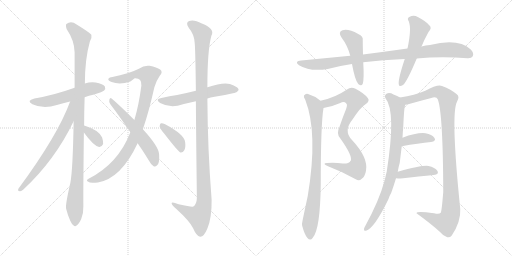
t = 0.00 s
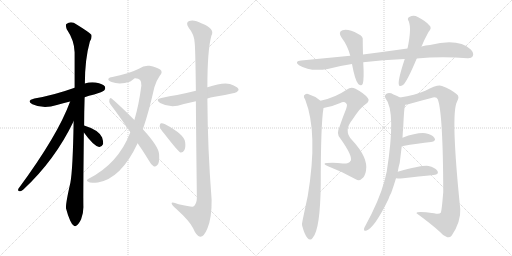
t = 2.94 s
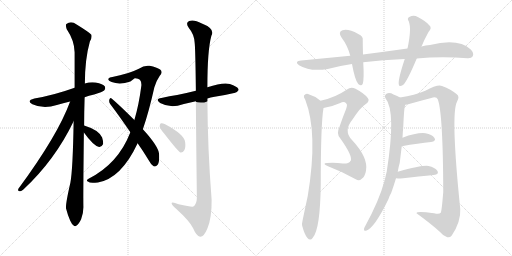
t = 5.87 s
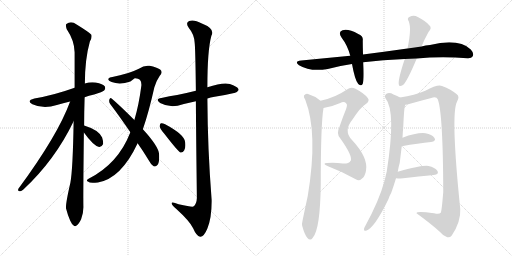
t = 8.81 s
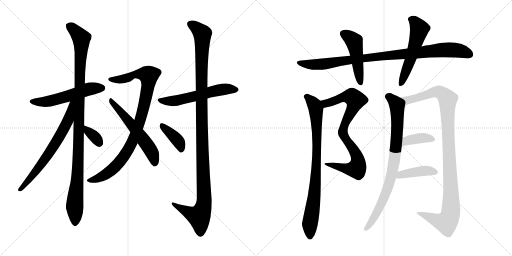
t = 11.75 s
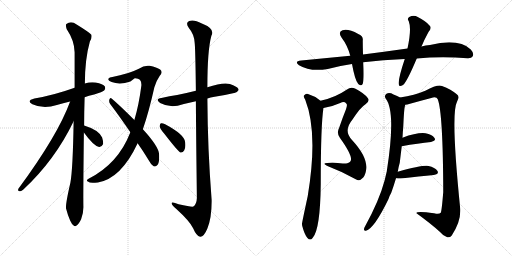
t = 14.68 s

The animated SVG that drew these frames (rendered in a browser with its animation timeline set to each time). Animation: 18 CSS @keyframes rules; one cycle of 14.68 s.

<svg version="1.1" viewBox="0 0 2048 1024" xmlns="http://www.w3.org/2000/svg">
  <g stroke="lightgray" stroke-dasharray="1,1" stroke-width="1" transform="scale(4, 4)">
    <line x1="0" y1="0" x2="256" y2="256"></line>
    <line x1="256" y1="0" x2="0" y2="256"></line>
    <line x1="128" y1="0" x2="128" y2="256"></line>
    <line x1="0" y1="128" x2="256" y2="128"></line>
    <line x1="256" y1="0" x2="512" y2="256"></line>
    <line x1="512" y1="0" x2="256" y2="256"></line>
    <line x1="384" y1="0" x2="384" y2="256"></line>
    <line x1="256" y1="128" x2="512" y2="128"></line>
  </g>
<g transform="scale(1, -1) translate(0, -850)">
   <style type="text/css">
    @keyframes keyframes0 {
      from {
       stroke: black;
       stroke-dashoffset: 542;
       stroke-width: 128;
       }
       64% {
       animation-timing-function: step-end;
       stroke: black;
       stroke-dashoffset: 0;
       stroke-width: 128;
       }
       to {
       stroke: black;
       stroke-width: 1024;
       }
       }
       #make-me-a-hanzi-animation-0 {
         animation: keyframes0 0.691081s both;
         animation-delay: 0.000000s;
         animation-timing-function: linear;
       }
    @keyframes keyframes1 {
      from {
       stroke: black;
       stroke-dashoffset: 1063;
       stroke-width: 128;
       }
       78% {
       animation-timing-function: step-end;
       stroke: black;
       stroke-dashoffset: 0;
       stroke-width: 128;
       }
       to {
       stroke: black;
       stroke-width: 1024;
       }
       }
       #make-me-a-hanzi-animation-1 {
         animation: keyframes1 1.115072s both;
         animation-delay: 0.691081s;
         animation-timing-function: linear;
       }
    @keyframes keyframes2 {
      from {
       stroke: black;
       stroke-dashoffset: 669;
       stroke-width: 128;
       }
       69% {
       animation-timing-function: step-end;
       stroke: black;
       stroke-dashoffset: 0;
       stroke-width: 128;
       }
       to {
       stroke: black;
       stroke-width: 1024;
       }
       }
       #make-me-a-hanzi-animation-2 {
         animation: keyframes2 0.794434s both;
         animation-delay: 1.806153s;
         animation-timing-function: linear;
       }
    @keyframes keyframes3 {
      from {
       stroke: black;
       stroke-dashoffset: 341;
       stroke-width: 128;
       }
       53% {
       animation-timing-function: step-end;
       stroke: black;
       stroke-dashoffset: 0;
       stroke-width: 128;
       }
       to {
       stroke: black;
       stroke-width: 1024;
       }
       }
       #make-me-a-hanzi-animation-3 {
         animation: keyframes3 0.527507s both;
         animation-delay: 2.600587s;
         animation-timing-function: linear;
       }
    @keyframes keyframes4 {
      from {
       stroke: black;
       stroke-dashoffset: 926;
       stroke-width: 128;
       }
       75% {
       animation-timing-function: step-end;
       stroke: black;
       stroke-dashoffset: 0;
       stroke-width: 128;
       }
       to {
       stroke: black;
       stroke-width: 1024;
       }
       }
       #make-me-a-hanzi-animation-4 {
         animation: keyframes4 1.003581s both;
         animation-delay: 3.128094s;
         animation-timing-function: linear;
       }
    @keyframes keyframes5 {
      from {
       stroke: black;
       stroke-dashoffset: 562;
       stroke-width: 128;
       }
       65% {
       animation-timing-function: step-end;
       stroke: black;
       stroke-dashoffset: 0;
       stroke-width: 128;
       }
       to {
       stroke: black;
       stroke-width: 1024;
       }
       }
       #make-me-a-hanzi-animation-5 {
         animation: keyframes5 0.707357s both;
         animation-delay: 4.131675s;
         animation-timing-function: linear;
       }
    @keyframes keyframes6 {
      from {
       stroke: black;
       stroke-dashoffset: 566;
       stroke-width: 128;
       }
       65% {
       animation-timing-function: step-end;
       stroke: black;
       stroke-dashoffset: 0;
       stroke-width: 128;
       }
       to {
       stroke: black;
       stroke-width: 1024;
       }
       }
       #make-me-a-hanzi-animation-6 {
         animation: keyframes6 0.710612s both;
         animation-delay: 4.839032s;
         animation-timing-function: linear;
       }
    @keyframes keyframes7 {
      from {
       stroke: black;
       stroke-dashoffset: 1165;
       stroke-width: 128;
       }
       79% {
       animation-timing-function: step-end;
       stroke: black;
       stroke-dashoffset: 0;
       stroke-width: 128;
       }
       to {
       stroke: black;
       stroke-width: 1024;
       }
       }
       #make-me-a-hanzi-animation-7 {
         animation: keyframes7 1.198079s both;
         animation-delay: 5.549644s;
         animation-timing-function: linear;
       }
    @keyframes keyframes8 {
      from {
       stroke: black;
       stroke-dashoffset: 387;
       stroke-width: 128;
       }
       56% {
       animation-timing-function: step-end;
       stroke: black;
       stroke-dashoffset: 0;
       stroke-width: 128;
       }
       to {
       stroke: black;
       stroke-width: 1024;
       }
       }
       #make-me-a-hanzi-animation-8 {
         animation: keyframes8 0.564941s both;
         animation-delay: 6.747723s;
         animation-timing-function: linear;
       }
    @keyframes keyframes9 {
      from {
       stroke: black;
       stroke-dashoffset: 943;
       stroke-width: 128;
       }
       75% {
       animation-timing-function: step-end;
       stroke: black;
       stroke-dashoffset: 0;
       stroke-width: 128;
       }
       to {
       stroke: black;
       stroke-width: 1024;
       }
       }
       #make-me-a-hanzi-animation-9 {
         animation: keyframes9 1.017415s both;
         animation-delay: 7.312664s;
         animation-timing-function: linear;
       }
    @keyframes keyframes10 {
      from {
       stroke: black;
       stroke-dashoffset: 475;
       stroke-width: 128;
       }
       61% {
       animation-timing-function: step-end;
       stroke: black;
       stroke-dashoffset: 0;
       stroke-width: 128;
       }
       to {
       stroke: black;
       stroke-width: 1024;
       }
       }
       #make-me-a-hanzi-animation-10 {
         animation: keyframes10 0.636556s both;
         animation-delay: 8.330079s;
         animation-timing-function: linear;
       }
    @keyframes keyframes11 {
      from {
       stroke: black;
       stroke-dashoffset: 543;
       stroke-width: 128;
       }
       64% {
       animation-timing-function: step-end;
       stroke: black;
       stroke-dashoffset: 0;
       stroke-width: 128;
       }
       to {
       stroke: black;
       stroke-width: 1024;
       }
       }
       #make-me-a-hanzi-animation-11 {
         animation: keyframes11 0.691895s both;
         animation-delay: 8.966635s;
         animation-timing-function: linear;
       }
    @keyframes keyframes12 {
      from {
       stroke: black;
       stroke-dashoffset: 812;
       stroke-width: 128;
       }
       73% {
       animation-timing-function: step-end;
       stroke: black;
       stroke-dashoffset: 0;
       stroke-width: 128;
       }
       to {
       stroke: black;
       stroke-width: 1024;
       }
       }
       #make-me-a-hanzi-animation-12 {
         animation: keyframes12 0.910807s both;
         animation-delay: 9.658530s;
         animation-timing-function: linear;
       }
    @keyframes keyframes13 {
      from {
       stroke: black;
       stroke-dashoffset: 833;
       stroke-width: 128;
       }
       73% {
       animation-timing-function: step-end;
       stroke: black;
       stroke-dashoffset: 0;
       stroke-width: 128;
       }
       to {
       stroke: black;
       stroke-width: 1024;
       }
       }
       #make-me-a-hanzi-animation-13 {
         animation: keyframes13 0.927897s both;
         animation-delay: 10.569337s;
         animation-timing-function: linear;
       }
    @keyframes keyframes14 {
      from {
       stroke: black;
       stroke-dashoffset: 825;
       stroke-width: 128;
       }
       73% {
       animation-timing-function: step-end;
       stroke: black;
       stroke-dashoffset: 0;
       stroke-width: 128;
       }
       to {
       stroke: black;
       stroke-width: 1024;
       }
       }
       #make-me-a-hanzi-animation-14 {
         animation: keyframes14 0.921387s both;
         animation-delay: 11.497234s;
         animation-timing-function: linear;
       }
    @keyframes keyframes15 {
      from {
       stroke: black;
       stroke-dashoffset: 1070;
       stroke-width: 128;
       }
       78% {
       animation-timing-function: step-end;
       stroke: black;
       stroke-dashoffset: 0;
       stroke-width: 128;
       }
       to {
       stroke: black;
       stroke-width: 1024;
       }
       }
       #make-me-a-hanzi-animation-15 {
         animation: keyframes15 1.120768s both;
         animation-delay: 12.418621s;
         animation-timing-function: linear;
       }
    @keyframes keyframes16 {
      from {
       stroke: black;
       stroke-dashoffset: 379;
       stroke-width: 128;
       }
       55% {
       animation-timing-function: step-end;
       stroke: black;
       stroke-dashoffset: 0;
       stroke-width: 128;
       }
       to {
       stroke: black;
       stroke-width: 1024;
       }
       }
       #make-me-a-hanzi-animation-16 {
         animation: keyframes16 0.558431s both;
         animation-delay: 13.539389s;
         animation-timing-function: linear;
       }
    @keyframes keyframes17 {
      from {
       stroke: black;
       stroke-dashoffset: 410;
       stroke-width: 128;
       }
       57% {
       animation-timing-function: step-end;
       stroke: black;
       stroke-dashoffset: 0;
       stroke-width: 128;
       }
       to {
       stroke: black;
       stroke-width: 1024;
       }
       }
       #make-me-a-hanzi-animation-17 {
         animation: keyframes17 0.583659s both;
         animation-delay: 14.097820s;
         animation-timing-function: linear;
       }
</style>
<path d="M 338.5 461.0 Q 354.5 467.0 376.5 472.0 Q 410.5 482.0 416.5 488.0 Q 423.5 495.0 419.5 504.0 Q 412.5 514.0 382.5 520.0 Q 360.5 523.0 339.5 516.0 L 298.5 499.0 Q 214.5 469.0 137.5 456.0 Q 103.5 447.0 129.5 433.0 Q 174.5 412.0 227.5 430.0 Q 251.5 437.0 280.5 444.0 L 338.5 461.0 Z" fill="lightgray"></path> 
<path d="M 336.5 348.0 Q 336.5 400.0 338.5 461.0 L 339.5 516.0 Q 339.5 613.0 359.5 684.0 Q 368.5 697.0 365.5 711.0 Q 358.5 720.0 306.5 752.0 Q 284.5 768.0 265.5 754.0 Q 261.5 750.0 266.5 734.0 Q 297.5 688.0 298.5 641.0 Q 298.5 574.0 298.5 499.0 L 294.5 365.0 Q 291.5 173.0 281.5 119.0 Q 260.5 28.0 264.5 15.0 Q 270.5 -9.0 280.5 -32.0 Q 287.5 -48.0 294.5 -52.0 Q 300.5 -58.0 307.5 -51.0 Q 314.5 -47.0 324.5 -27.0 Q 334.5 -3.0 333.5 26.0 Q 332.5 63.0 335.5 320.0 L 336.5 348.0 Z" fill="lightgray"></path> 
<path d="M 280.5 444.0 Q 231.5 309.0 73.5 95.0 Q 69.5 85.0 79.5 85.0 Q 85.5 84.0 93.5 92.0 Q 219.5 209.0 294.5 365.0 C 346.5 470.0 291.5 472.0 280.5 444.0 Z" fill="lightgray"></path> 
<path d="M 335.5 320.0 Q 374.5 266.0 396.5 262.0 Q 406.5 261.0 412.5 274.0 Q 413.5 284.0 408.5 300.0 Q 395.5 330.0 336.5 348.0 C 308.5 357.0 317.5 344.0 335.5 320.0 Z" fill="lightgray"></path> 
<path d="M 571.5 333.0 Q 595.5 403.0 617.5 501.0 Q 624.5 526.0 638.5 546.0 Q 653.5 562.0 640.5 572.0 Q 627.5 581.0 598.5 587.0 Q 576.5 590.0 555.5 575.0 Q 513.5 554.0 449.5 542.0 Q 437.5 541.0 433.5 535.0 Q 430.5 528.0 446.5 522.0 Q 479.5 510.0 521.5 524.0 Q 536.5 536.0 539.5 537.0 Q 567.5 538.0 565.5 508.0 Q 555.5 430.0 537.5 370.0 L 521.5 321.0 Q 472.5 194.0 352.5 134.0 Q 342.5 127.0 353.5 123.0 Q 357.5 116.0 391.5 120.0 Q 484.5 136.0 550.5 277.0 L 571.5 333.0 Z" fill="lightgray"></path> 
<path d="M 550.5 277.0 Q 572.5 246.0 595.5 208.0 Q 604.5 190.0 614.5 185.0 Q 621.5 182.0 628.5 189.0 Q 638.5 196.0 636.5 232.0 Q 636.5 262.0 571.5 333.0 L 537.5 370.0 Q 479.5 428.0 446.5 456.0 Q 440.5 462.0 437.5 452.0 Q 434.5 442.0 441.5 433.0 Q 478.5 384.0 521.5 321.0 L 550.5 277.0 Z" fill="lightgray"></path> 
<path d="M 829.5 456.0 Q 841.5 460.0 858.5 463.0 Q 901.5 470.0 936.5 478.0 Q 946.5 477.0 954.5 490.0 Q 954.5 500.0 932.5 509.0 Q 905.5 527.0 829.5 501.0 L 783.5 487.0 Q 743.5 477.0 708.5 470.0 Q 678.5 466.0 645.5 458.0 Q 618.5 454.0 640.5 438.0 Q 673.5 420.0 710.5 427.0 Q 741.5 436.0 783.5 445.0 L 829.5 456.0 Z" fill="lightgray"></path> 
<path d="M 783.5 445.0 Q 784.5 300.0 787.5 58.0 Q 786.5 33.0 773.5 24.0 Q 767.5 21.0 714.5 33.0 Q 684.5 46.0 686.5 36.0 Q 687.5 29.0 705.5 14.0 Q 759.5 -35.0 772.5 -63.0 Q 785.5 -94.0 800.5 -97.0 Q 815.5 -98.0 829.5 -64.0 Q 847.5 -21.0 846.5 51.0 Q 830.5 253.0 829.5 456.0 L 829.5 501.0 Q 829.5 649.0 845.5 707.0 Q 861.5 735.0 807.5 756.0 Q 774.5 774.0 756.5 766.0 Q 740.5 759.0 755.5 738.0 Q 776.5 713.0 778.5 680.0 Q 781.5 661.0 783.5 487.0 L 783.5 445.0 Z" fill="lightgray"></path> 
<path d="M 656.5 316.0 Q 714.5 241.0 722.5 240.0 Q 731.5 239.0 736.5 248.0 Q 743.5 258.0 740.5 282.0 Q 737.5 312.0 660.5 353.0 Q 648.5 359.0 643.5 357.0 Q 639.5 356.0 638.5 345.0 Q 639.5 336.0 656.5 316.0 Z" fill="lightgray"></path> 
<path d="M 1667.0 616.5 Q 1764.0 625.5 1870.0 617.5 Q 1886.0 616.5 1891.0 625.5 Q 1897.0 637.5 1883.0 652.5 Q 1835.0 697.5 1720.0 670.5 Q 1702.0 669.5 1686.0 664.5 L 1630.0 656.5 Q 1545.0 644.5 1452.0 632.5 L 1401.0 627.5 Q 1308.0 618.5 1205.0 608.5 Q 1175.0 605.5 1196.0 589.5 Q 1241.0 562.5 1311.0 574.5 Q 1359.0 587.5 1408.0 594.5 L 1453.0 601.5 Q 1531.0 611.5 1619.0 614.5 L 1667.0 616.5 Z" fill="lightgray"></path> 
<path d="M 1452.0 632.5 Q 1451.0 663.5 1451.0 687.5 Q 1454.0 706.5 1433.0 714.5 Q 1393.0 736.5 1370.0 729.5 Q 1351.0 722.5 1366.0 700.5 Q 1391.0 667.5 1401.0 627.5 L 1408.0 594.5 Q 1420.0 528.5 1433.0 514.5 Q 1446.0 502.5 1451.0 515.5 Q 1457.0 533.5 1453.0 601.5 L 1452.0 632.5 Z" fill="lightgray"></path> 
<path d="M 1686.0 664.5 Q 1696.0 689.5 1714.0 722.5 Q 1729.0 738.5 1718.0 748.5 Q 1706.0 764.5 1671.0 782.5 Q 1655.0 791.5 1637.0 782.5 Q 1627.0 776.5 1635.0 765.5 Q 1647.0 735.5 1630.0 656.5 L 1619.0 614.5 Q 1592.0 533.5 1595.0 513.5 Q 1596.0 500.5 1612.0 510.5 Q 1628.0 523.5 1667.0 616.5 L 1686.0 664.5 Z" fill="lightgray"></path> 
<path d="M 1294.0 418.5 Q 1325.0 422.5 1361.0 438.5 Q 1377.0 445.5 1385.0 436.5 Q 1391.0 432.5 1384.0 413.5 Q 1369.0 376.5 1357.0 340.5 Q 1345.0 316.5 1360.0 298.5 Q 1414.0 223.5 1402.0 205.5 Q 1395.0 195.5 1371.0 196.5 Q 1341.0 200.5 1308.0 198.5 Q 1286.0 197.5 1312.0 185.5 Q 1370.0 163.5 1423.0 133.5 Q 1436.0 123.5 1447.0 135.5 Q 1460.0 144.5 1464.0 167.5 Q 1474.0 219.5 1408.0 290.5 Q 1372.0 326.5 1410.0 372.5 Q 1441.0 420.5 1462.0 433.5 Q 1481.0 446.5 1471.0 458.5 Q 1458.0 476.5 1422.0 495.5 Q 1403.0 504.5 1388.0 492.5 Q 1340.0 459.5 1282.0 447.5 C 1253.0 440.5 1264.0 413.5 1294.0 418.5 Z" fill="lightgray"></path> 
<path d="M 1282.0 447.5 Q 1260.0 466.5 1232.0 474.5 Q 1223.0 477.5 1216.0 468.5 Q 1213.0 462.5 1221.0 451.5 Q 1273.0 318.5 1231.0 66.5 Q 1207.0 -44.5 1208.0 -45.5 Q 1208.0 -48.5 1209.0 -53.5 Q 1218.0 -87.5 1229.0 -100.5 Q 1241.0 -115.5 1251.0 -100.5 Q 1281.0 -67.5 1283.0 114.5 Q 1283.0 352.5 1294.0 418.5 C 1296.0 436.5 1296.0 436.5 1282.0 447.5 Z" fill="lightgray"></path> 
<path d="M 1591.0 163.5 Q 1594.0 182.5 1599.0 199.5 Q 1603.0 233.5 1607.0 265.5 L 1610.0 299.5 Q 1611.0 321.5 1613.0 342.5 Q 1616.0 412.5 1619.0 423.5 L 1621.0 431.5 C 1624.0 447.5 1624.0 447.5 1600.0 460.5 Q 1590.0 467.5 1574.0 472.5 Q 1558.0 481.5 1546.0 475.5 Q 1536.0 468.5 1542.0 457.5 Q 1585.0 405.5 1547.0 164.5 Q 1543.0 148.5 1539.0 130.5 Q 1517.0 48.5 1461.0 -53.5 Q 1457.0 -59.5 1456.0 -65.5 Q 1455.0 -75.5 1464.0 -72.5 Q 1497.0 -63.5 1554.0 54.5 Q 1558.0 67.5 1565.0 79.5 Q 1575.0 107.5 1584.0 137.5 L 1591.0 163.5 Z" fill="lightgray"></path> 
<path d="M 1621.0 431.5 Q 1628.0 432.5 1640.0 435.5 Q 1683.0 447.5 1725.0 458.5 Q 1746.0 464.5 1751.0 453.5 Q 1772.0 399.5 1773.0 82.5 Q 1767.0 7.5 1763.0 -0.5 Q 1757.0 -7.5 1736.0 -2.5 Q 1664.0 6.5 1666.0 -2.5 Q 1724.0 -44.5 1759.0 -76.5 Q 1774.0 -94.5 1789.0 -98.5 Q 1799.0 -101.5 1807.0 -91.5 Q 1844.0 -36.5 1841.0 14.5 Q 1802.0 395.5 1828.0 443.5 Q 1840.0 464.5 1827.0 473.5 Q 1805.0 492.5 1768.0 506.5 Q 1750.0 513.5 1701.0 487.5 Q 1659.0 469.5 1600.0 460.5 C 1570.0 455.5 1592.0 424.5 1621.0 431.5 Z" fill="lightgray"></path> 
<path d="M 1607.0 265.5 Q 1674.0 277.5 1724.0 282.5 Q 1746.0 286.5 1738.0 298.5 Q 1728.0 313.5 1702.0 317.5 Q 1669.0 321.5 1610.0 299.5 C 1582.0 289.5 1577.0 260.5 1607.0 265.5 Z" fill="lightgray"></path> 
<path d="M 1584.0 137.5 Q 1591.0 136.5 1603.0 136.5 Q 1679.0 145.5 1735.0 150.5 Q 1757.0 153.5 1750.0 166.5 Q 1740.0 181.5 1714.0 186.5 Q 1690.0 190.5 1591.0 163.5 C 1562.0 155.5 1554.0 140.5 1584.0 137.5 Z" fill="lightgray"></path> 
      <clipPath id="make-me-a-hanzi-clip-0">
      <path d="M 338.5 461.0 Q 354.5 467.0 376.5 472.0 Q 410.5 482.0 416.5 488.0 Q 423.5 495.0 419.5 504.0 Q 412.5 514.0 382.5 520.0 Q 360.5 523.0 339.5 516.0 L 298.5 499.0 Q 214.5 469.0 137.5 456.0 Q 103.5 447.0 129.5 433.0 Q 174.5 412.0 227.5 430.0 Q 251.5 437.0 280.5 444.0 L 338.5 461.0 Z" fill="lightgray"></path>
      </clipPath>
      <path clip-path="url(#make-me-a-hanzi-clip-0)" d="M 130.5 445.0 L 153.5 441.0 L 201.5 446.0 L 342.5 490.0 L 408.5 498.0 " fill="none" id="make-me-a-hanzi-animation-0" stroke-dasharray="414 828" stroke-linecap="round"></path>

      <clipPath id="make-me-a-hanzi-clip-1">
      <path d="M 336.5 348.0 Q 336.5 400.0 338.5 461.0 L 339.5 516.0 Q 339.5 613.0 359.5 684.0 Q 368.5 697.0 365.5 711.0 Q 358.5 720.0 306.5 752.0 Q 284.5 768.0 265.5 754.0 Q 261.5 750.0 266.5 734.0 Q 297.5 688.0 298.5 641.0 Q 298.5 574.0 298.5 499.0 L 294.5 365.0 Q 291.5 173.0 281.5 119.0 Q 260.5 28.0 264.5 15.0 Q 270.5 -9.0 280.5 -32.0 Q 287.5 -48.0 294.5 -52.0 Q 300.5 -58.0 307.5 -51.0 Q 314.5 -47.0 324.5 -27.0 Q 334.5 -3.0 333.5 26.0 Q 332.5 63.0 335.5 320.0 L 336.5 348.0 Z" fill="lightgray"></path>
      </clipPath>
      <path clip-path="url(#make-me-a-hanzi-clip-1)" d="M 276.5 748.0 L 325.5 697.0 L 315.5 257.0 L 298.5 28.0 L 300.5 -39.0 " fill="none" id="make-me-a-hanzi-animation-1" stroke-dasharray="935 1870" stroke-linecap="round"></path>

      <clipPath id="make-me-a-hanzi-clip-2">
      <path d="M 280.5 444.0 Q 231.5 309.0 73.5 95.0 Q 69.5 85.0 79.5 85.0 Q 85.5 84.0 93.5 92.0 Q 219.5 209.0 294.5 365.0 C 346.5 470.0 291.5 472.0 280.5 444.0 Z" fill="lightgray"></path>
      </clipPath>
      <path clip-path="url(#make-me-a-hanzi-clip-2)" d="M 294.5 442.0 L 286.5 436.0 L 272.5 367.0 L 212.5 261.0 L 142.5 163.0 L 83.5 94.0 " fill="none" id="make-me-a-hanzi-animation-2" stroke-dasharray="541 1082" stroke-linecap="round"></path>

      <clipPath id="make-me-a-hanzi-clip-3">
      <path d="M 335.5 320.0 Q 374.5 266.0 396.5 262.0 Q 406.5 261.0 412.5 274.0 Q 413.5 284.0 408.5 300.0 Q 395.5 330.0 336.5 348.0 C 308.5 357.0 317.5 344.0 335.5 320.0 Z" fill="lightgray"></path>
      </clipPath>
      <path clip-path="url(#make-me-a-hanzi-clip-3)" d="M 344.5 341.0 L 350.5 326.0 L 375.5 306.0 L 397.5 277.0 " fill="none" id="make-me-a-hanzi-animation-3" stroke-dasharray="213 426" stroke-linecap="round"></path>

      <clipPath id="make-me-a-hanzi-clip-4">
      <path d="M 571.5 333.0 Q 595.5 403.0 617.5 501.0 Q 624.5 526.0 638.5 546.0 Q 653.5 562.0 640.5 572.0 Q 627.5 581.0 598.5 587.0 Q 576.5 590.0 555.5 575.0 Q 513.5 554.0 449.5 542.0 Q 437.5 541.0 433.5 535.0 Q 430.5 528.0 446.5 522.0 Q 479.5 510.0 521.5 524.0 Q 536.5 536.0 539.5 537.0 Q 567.5 538.0 565.5 508.0 Q 555.5 430.0 537.5 370.0 L 521.5 321.0 Q 472.5 194.0 352.5 134.0 Q 342.5 127.0 353.5 123.0 Q 357.5 116.0 391.5 120.0 Q 484.5 136.0 550.5 277.0 L 571.5 333.0 Z" fill="lightgray"></path>
      </clipPath>
      <path clip-path="url(#make-me-a-hanzi-clip-4)" d="M 439.5 533.0 L 481.5 532.0 L 557.5 555.0 L 594.5 548.0 L 576.5 430.0 L 527.5 276.0 L 487.5 213.0 L 436.5 161.0 L 405.5 142.0 L 361.5 129.0 " fill="none" id="make-me-a-hanzi-animation-4" stroke-dasharray="798 1596" stroke-linecap="round"></path>

      <clipPath id="make-me-a-hanzi-clip-5">
      <path d="M 550.5 277.0 Q 572.5 246.0 595.5 208.0 Q 604.5 190.0 614.5 185.0 Q 621.5 182.0 628.5 189.0 Q 638.5 196.0 636.5 232.0 Q 636.5 262.0 571.5 333.0 L 537.5 370.0 Q 479.5 428.0 446.5 456.0 Q 440.5 462.0 437.5 452.0 Q 434.5 442.0 441.5 433.0 Q 478.5 384.0 521.5 321.0 L 550.5 277.0 Z" fill="lightgray"></path>
      </clipPath>
      <path clip-path="url(#make-me-a-hanzi-clip-5)" d="M 445.5 447.0 L 593.5 264.0 L 615.5 222.0 L 618.5 199.0 " fill="none" id="make-me-a-hanzi-animation-5" stroke-dasharray="434 868" stroke-linecap="round"></path>

      <clipPath id="make-me-a-hanzi-clip-6">
      <path d="M 829.5 456.0 Q 841.5 460.0 858.5 463.0 Q 901.5 470.0 936.5 478.0 Q 946.5 477.0 954.5 490.0 Q 954.5 500.0 932.5 509.0 Q 905.5 527.0 829.5 501.0 L 783.5 487.0 Q 743.5 477.0 708.5 470.0 Q 678.5 466.0 645.5 458.0 Q 618.5 454.0 640.5 438.0 Q 673.5 420.0 710.5 427.0 Q 741.5 436.0 783.5 445.0 L 829.5 456.0 Z" fill="lightgray"></path>
      </clipPath>
      <path clip-path="url(#make-me-a-hanzi-clip-6)" d="M 640.5 449.0 L 688.5 445.0 L 894.5 493.0 L 944.5 491.0 " fill="none" id="make-me-a-hanzi-animation-6" stroke-dasharray="438 876" stroke-linecap="round"></path>

      <clipPath id="make-me-a-hanzi-clip-7">
      <path d="M 783.5 445.0 Q 784.5 300.0 787.5 58.0 Q 786.5 33.0 773.5 24.0 Q 767.5 21.0 714.5 33.0 Q 684.5 46.0 686.5 36.0 Q 687.5 29.0 705.5 14.0 Q 759.5 -35.0 772.5 -63.0 Q 785.5 -94.0 800.5 -97.0 Q 815.5 -98.0 829.5 -64.0 Q 847.5 -21.0 846.5 51.0 Q 830.5 253.0 829.5 456.0 L 829.5 501.0 Q 829.5 649.0 845.5 707.0 Q 861.5 735.0 807.5 756.0 Q 774.5 774.0 756.5 766.0 Q 740.5 759.0 755.5 738.0 Q 776.5 713.0 778.5 680.0 Q 781.5 661.0 783.5 487.0 L 783.5 445.0 Z" fill="lightgray"></path>
      </clipPath>
      <path clip-path="url(#make-me-a-hanzi-clip-7)" d="M 763.5 752.0 L 788.5 737.0 L 809.5 711.0 L 804.5 500.0 L 816.5 42.0 L 810.5 12.0 L 796.5 -16.0 L 692.5 34.0 " fill="none" id="make-me-a-hanzi-animation-7" stroke-dasharray="1037 2074" stroke-linecap="round"></path>

      <clipPath id="make-me-a-hanzi-clip-8">
      <path d="M 656.5 316.0 Q 714.5 241.0 722.5 240.0 Q 731.5 239.0 736.5 248.0 Q 743.5 258.0 740.5 282.0 Q 737.5 312.0 660.5 353.0 Q 648.5 359.0 643.5 357.0 Q 639.5 356.0 638.5 345.0 Q 639.5 336.0 656.5 316.0 Z" fill="lightgray"></path>
      </clipPath>
      <path clip-path="url(#make-me-a-hanzi-clip-8)" d="M 646.5 349.0 L 716.5 280.0 L 725.5 249.0 " fill="none" id="make-me-a-hanzi-animation-8" stroke-dasharray="259 518" stroke-linecap="round"></path>

      <clipPath id="make-me-a-hanzi-clip-9">
      <path d="M 1667.0 616.5 Q 1764.0 625.5 1870.0 617.5 Q 1886.0 616.5 1891.0 625.5 Q 1897.0 637.5 1883.0 652.5 Q 1835.0 697.5 1720.0 670.5 Q 1702.0 669.5 1686.0 664.5 L 1630.0 656.5 Q 1545.0 644.5 1452.0 632.5 L 1401.0 627.5 Q 1308.0 618.5 1205.0 608.5 Q 1175.0 605.5 1196.0 589.5 Q 1241.0 562.5 1311.0 574.5 Q 1359.0 587.5 1408.0 594.5 L 1453.0 601.5 Q 1531.0 611.5 1619.0 614.5 L 1667.0 616.5 Z" fill="lightgray"></path>
      </clipPath>
      <path clip-path="url(#make-me-a-hanzi-clip-9)" d="M 1198.0 600.5 L 1256.0 591.5 L 1299.0 594.5 L 1523.0 626.5 L 1788.0 651.5 L 1847.0 645.5 L 1878.0 632.5 " fill="none" id="make-me-a-hanzi-animation-9" stroke-dasharray="815 1630" stroke-linecap="round"></path>

      <clipPath id="make-me-a-hanzi-clip-10">
      <path d="M 1452.0 632.5 Q 1451.0 663.5 1451.0 687.5 Q 1454.0 706.5 1433.0 714.5 Q 1393.0 736.5 1370.0 729.5 Q 1351.0 722.5 1366.0 700.5 Q 1391.0 667.5 1401.0 627.5 L 1408.0 594.5 Q 1420.0 528.5 1433.0 514.5 Q 1446.0 502.5 1451.0 515.5 Q 1457.0 533.5 1453.0 601.5 L 1452.0 632.5 Z" fill="lightgray"></path>
      </clipPath>
      <path clip-path="url(#make-me-a-hanzi-clip-10)" d="M 1375.0 714.5 L 1418.0 681.5 L 1442.0 518.5 " fill="none" id="make-me-a-hanzi-animation-10" stroke-dasharray="347 694" stroke-linecap="round"></path>

      <clipPath id="make-me-a-hanzi-clip-11">
      <path d="M 1686.0 664.5 Q 1696.0 689.5 1714.0 722.5 Q 1729.0 738.5 1718.0 748.5 Q 1706.0 764.5 1671.0 782.5 Q 1655.0 791.5 1637.0 782.5 Q 1627.0 776.5 1635.0 765.5 Q 1647.0 735.5 1630.0 656.5 L 1619.0 614.5 Q 1592.0 533.5 1595.0 513.5 Q 1596.0 500.5 1612.0 510.5 Q 1628.0 523.5 1667.0 616.5 L 1686.0 664.5 Z" fill="lightgray"></path>
      </clipPath>
      <path clip-path="url(#make-me-a-hanzi-clip-11)" d="M 1642.0 773.5 L 1658.0 764.5 L 1678.0 733.5 L 1643.0 613.5 L 1604.0 514.5 " fill="none" id="make-me-a-hanzi-animation-11" stroke-dasharray="415 830" stroke-linecap="round"></path>

      <clipPath id="make-me-a-hanzi-clip-12">
      <path d="M 1294.0 418.5 Q 1325.0 422.5 1361.0 438.5 Q 1377.0 445.5 1385.0 436.5 Q 1391.0 432.5 1384.0 413.5 Q 1369.0 376.5 1357.0 340.5 Q 1345.0 316.5 1360.0 298.5 Q 1414.0 223.5 1402.0 205.5 Q 1395.0 195.5 1371.0 196.5 Q 1341.0 200.5 1308.0 198.5 Q 1286.0 197.5 1312.0 185.5 Q 1370.0 163.5 1423.0 133.5 Q 1436.0 123.5 1447.0 135.5 Q 1460.0 144.5 1464.0 167.5 Q 1474.0 219.5 1408.0 290.5 Q 1372.0 326.5 1410.0 372.5 Q 1441.0 420.5 1462.0 433.5 Q 1481.0 446.5 1471.0 458.5 Q 1458.0 476.5 1422.0 495.5 Q 1403.0 504.5 1388.0 492.5 Q 1340.0 459.5 1282.0 447.5 C 1253.0 440.5 1264.0 413.5 1294.0 418.5 Z" fill="lightgray"></path>
      </clipPath>
      <path clip-path="url(#make-me-a-hanzi-clip-12)" d="M 1291.0 442.5 L 1309.0 437.5 L 1380.0 462.5 L 1408.0 463.5 L 1421.0 450.5 L 1414.0 422.5 L 1386.0 370.5 L 1371.0 327.5 L 1379.0 296.5 L 1413.0 255.5 L 1427.0 226.5 L 1430.0 183.5 L 1426.0 175.5 L 1384.0 175.5 L 1316.0 193.5 " fill="none" id="make-me-a-hanzi-animation-12" stroke-dasharray="684 1368" stroke-linecap="round"></path>

      <clipPath id="make-me-a-hanzi-clip-13">
      <path d="M 1282.0 447.5 Q 1260.0 466.5 1232.0 474.5 Q 1223.0 477.5 1216.0 468.5 Q 1213.0 462.5 1221.0 451.5 Q 1273.0 318.5 1231.0 66.5 Q 1207.0 -44.5 1208.0 -45.5 Q 1208.0 -48.5 1209.0 -53.5 Q 1218.0 -87.5 1229.0 -100.5 Q 1241.0 -115.5 1251.0 -100.5 Q 1281.0 -67.5 1283.0 114.5 Q 1283.0 352.5 1294.0 418.5 C 1296.0 436.5 1296.0 436.5 1282.0 447.5 Z" fill="lightgray"></path>
      </clipPath>
      <path clip-path="url(#make-me-a-hanzi-clip-13)" d="M 1225.0 464.5 L 1259.0 429.5 L 1267.0 358.5 L 1262.0 102.5 L 1240.0 -45.5 L 1240.0 -96.5 " fill="none" id="make-me-a-hanzi-animation-13" stroke-dasharray="705 1410" stroke-linecap="round"></path>

      <clipPath id="make-me-a-hanzi-clip-14">
      <path d="M 1591.0 163.5 Q 1594.0 182.5 1599.0 199.5 Q 1603.0 233.5 1607.0 265.5 L 1610.0 299.5 Q 1611.0 321.5 1613.0 342.5 Q 1616.0 412.5 1619.0 423.5 L 1621.0 431.5 C 1624.0 447.5 1624.0 447.5 1600.0 460.5 Q 1590.0 467.5 1574.0 472.5 Q 1558.0 481.5 1546.0 475.5 Q 1536.0 468.5 1542.0 457.5 Q 1585.0 405.5 1547.0 164.5 Q 1543.0 148.5 1539.0 130.5 Q 1517.0 48.5 1461.0 -53.5 Q 1457.0 -59.5 1456.0 -65.5 Q 1455.0 -75.5 1464.0 -72.5 Q 1497.0 -63.5 1554.0 54.5 Q 1558.0 67.5 1565.0 79.5 Q 1575.0 107.5 1584.0 137.5 L 1591.0 163.5 Z" fill="lightgray"></path>
      </clipPath>
      <path clip-path="url(#make-me-a-hanzi-clip-14)" d="M 1552.0 464.5 L 1573.0 449.5 L 1588.0 424.5 L 1587.0 295.5 L 1577.0 208.5 L 1557.0 118.5 L 1524.0 29.5 L 1464.0 -63.5 " fill="none" id="make-me-a-hanzi-animation-14" stroke-dasharray="697 1394" stroke-linecap="round"></path>

      <clipPath id="make-me-a-hanzi-clip-15">
      <path d="M 1621.0 431.5 Q 1628.0 432.5 1640.0 435.5 Q 1683.0 447.5 1725.0 458.5 Q 1746.0 464.5 1751.0 453.5 Q 1772.0 399.5 1773.0 82.5 Q 1767.0 7.5 1763.0 -0.5 Q 1757.0 -7.5 1736.0 -2.5 Q 1664.0 6.5 1666.0 -2.5 Q 1724.0 -44.5 1759.0 -76.5 Q 1774.0 -94.5 1789.0 -98.5 Q 1799.0 -101.5 1807.0 -91.5 Q 1844.0 -36.5 1841.0 14.5 Q 1802.0 395.5 1828.0 443.5 Q 1840.0 464.5 1827.0 473.5 Q 1805.0 492.5 1768.0 506.5 Q 1750.0 513.5 1701.0 487.5 Q 1659.0 469.5 1600.0 460.5 C 1570.0 455.5 1592.0 424.5 1621.0 431.5 Z" fill="lightgray"></path>
      </clipPath>
      <path clip-path="url(#make-me-a-hanzi-clip-15)" d="M 1609.0 459.5 L 1631.0 449.5 L 1748.0 483.5 L 1765.0 478.5 L 1791.0 453.5 L 1805.0 79.5 L 1800.0 -14.5 L 1784.0 -39.5 L 1673.0 -5.5 " fill="none" id="make-me-a-hanzi-animation-15" stroke-dasharray="942 1884" stroke-linecap="round"></path>

      <clipPath id="make-me-a-hanzi-clip-16">
      <path d="M 1607.0 265.5 Q 1674.0 277.5 1724.0 282.5 Q 1746.0 286.5 1738.0 298.5 Q 1728.0 313.5 1702.0 317.5 Q 1669.0 321.5 1610.0 299.5 C 1582.0 289.5 1577.0 260.5 1607.0 265.5 Z" fill="lightgray"></path>
      </clipPath>
      <path clip-path="url(#make-me-a-hanzi-clip-16)" d="M 1615.0 270.5 L 1621.0 281.5 L 1643.0 291.5 L 1695.0 299.5 L 1728.0 292.5 " fill="none" id="make-me-a-hanzi-animation-16" stroke-dasharray="251 502" stroke-linecap="round"></path>

      <clipPath id="make-me-a-hanzi-clip-17">
      <path d="M 1584.0 137.5 Q 1591.0 136.5 1603.0 136.5 Q 1679.0 145.5 1735.0 150.5 Q 1757.0 153.5 1750.0 166.5 Q 1740.0 181.5 1714.0 186.5 Q 1690.0 190.5 1591.0 163.5 C 1562.0 155.5 1554.0 140.5 1584.0 137.5 Z" fill="lightgray"></path>
      </clipPath>
      <path clip-path="url(#make-me-a-hanzi-clip-17)" d="M 1589.0 143.5 L 1604.0 153.5 L 1681.0 165.5 L 1739.0 161.5 " fill="none" id="make-me-a-hanzi-animation-17" stroke-dasharray="282 564" stroke-linecap="round"></path>

</g>
</svg>
